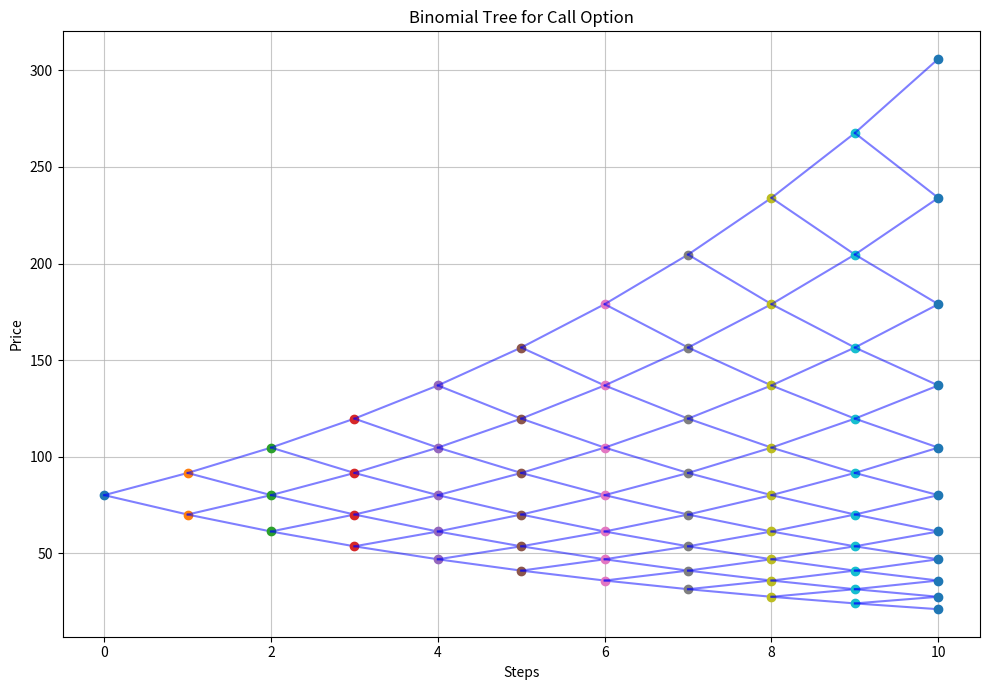

Reproduce this figure in Python.
import numpy as np
import matplotlib.pyplot as plt

class BinomialOptionPricing:
    def __init__(self, stock_price, strike_price, expiration_time, no_risk_int, sigma, steps, option_type = "call"):
        self.stock_price = stock_price
        self.strike = strike_price
        self.time = expiration_time
        self.interest = no_risk_int
        self.sigma = sigma
        self.steps = steps
        self.option_type = option_type

        self.interval = expiration_time / steps
        self.up = np.exp(sigma * np.sqrt(self.interval))
        self.down = np.exp(-sigma * np.sqrt(self.interval))
        self.rnp = (np.exp(no_risk_int * self.interval) - self.down) / (self.up - self.down)  # risk neutral probability

    def calculate_option(self):
        asset_p = np.zeros(steps + 1)
        option_p = np.zeros(steps + 1)

        for i in range(self.steps + 1):
            asset_p[i] = self.stock_price * (self.up ** (self.steps - i)) * (self.down ** i)

        for i in range(self.steps + 1):
            if self.option_type == "call":
                option_p[i] = max(0, asset_p[i] - self.strike)
            elif self.option_type == "put":
                option_p[i] = max(0, self.strike - asset_p[i])

            # backward induction
        for i in range(self.steps - 1, -1, -1):
            for j in range(i + 1):
                # price at node
                spot_price = self.stock_price * (self.up ** (i - j)) * (self.down ** j)
                hold_value = (self.rnp * option_p[j] + (1 - self.rnp) * option_p[j + 1]) * np.exp(-self.interest * self.interval)

                if self.option_type == "call":
                    exercise_value = max(0, spot_price - self.strike)
                else:  # put option
                    exercise_value = max(0, self.strike - spot_price)

                # should you hold??????
                option_p[j] = max(hold_value, exercise_value)

        return option_p[0]

    def visualize_tree(self):
        asset_prices = np.zeros((self.steps + 1, self.steps + 1))

        for i in range(self.steps + 1):
            for j in range(i + 1):
                asset_prices[j, i] = self.stock_price * (self.up ** (i - j)) * (self.down ** j)

        plt.figure(figsize=(10, 7))
        for i in range(self.steps + 1):
            plt.plot([i] * (i + 1), asset_prices[:i + 1, i], "o")
            if i < self.steps:
                for j in range(i + 1):
                    plt.plot([i, i + 1], [asset_prices[j, i], asset_prices[j, i + 1]], "b-", alpha = 0.5)
                    plt.plot([i, i + 1], [asset_prices[j, i], asset_prices[j + 1, i + 1]], "b-", alpha = 0.5)

        plt.title(f"Binomial Tree for {self.option_type.title()} Option")
        plt.xlabel("Steps")
        plt.ylabel("Price")
        plt.grid(True, alpha = 0.7)
        plt.tight_layout()
        plt.show()


stock_price = 80
strike_price = 100
expiration_time = 2
no_risk_int = 0.05
sigma = 0.3
steps = 10



call_price = BinomialOptionPricing(stock_price = stock_price,
    strike_price = strike_price,
    expiration_time = expiration_time,
    no_risk_int = no_risk_int,
    sigma = sigma,
    steps = steps,
    option_type='call')

put_price = BinomialOptionPricing(stock_price = stock_price,
    strike_price = strike_price,
    expiration_time = expiration_time,
    no_risk_int = no_risk_int,
    sigma = sigma,
    steps = steps,
    option_type='put')

answer_call = call_price.calculate_option()
answer_put = put_price.calculate_option()

print(f"Call Option Price: {answer_call}")
print(f"Put Option Price: {answer_put}")
call_price.visualize_tree()